8-way image classification set "Children Dataset" from GitHub (KaiserTrelles/Cardiac-Decision-Support-System-IoMT-AI-DDS); label vocabulary: AFIB, AVNRT, AVRT, atrial paced, normal, PJC, preexcitated PAC, ventricular paced.

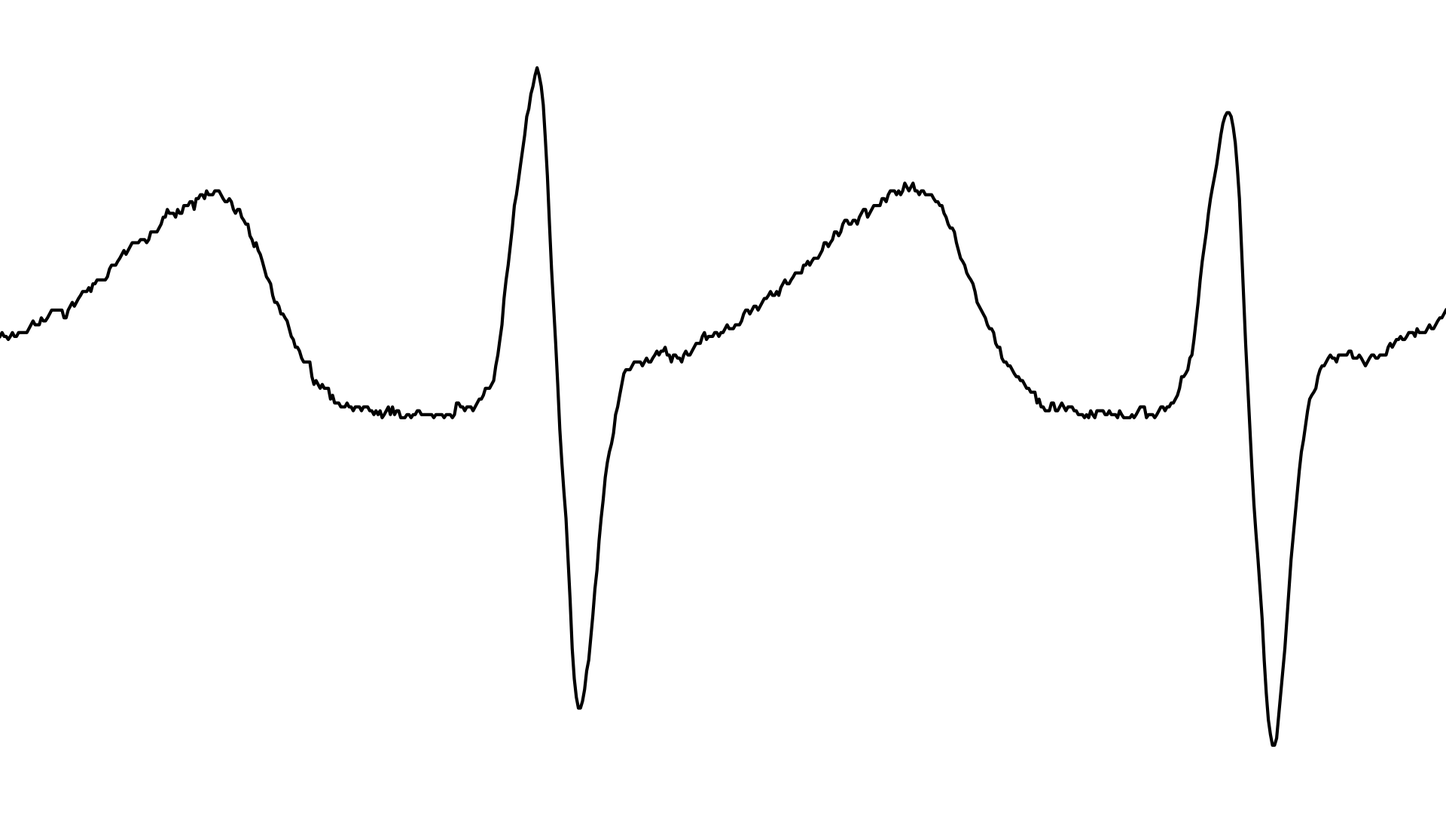
Label: AVNRT

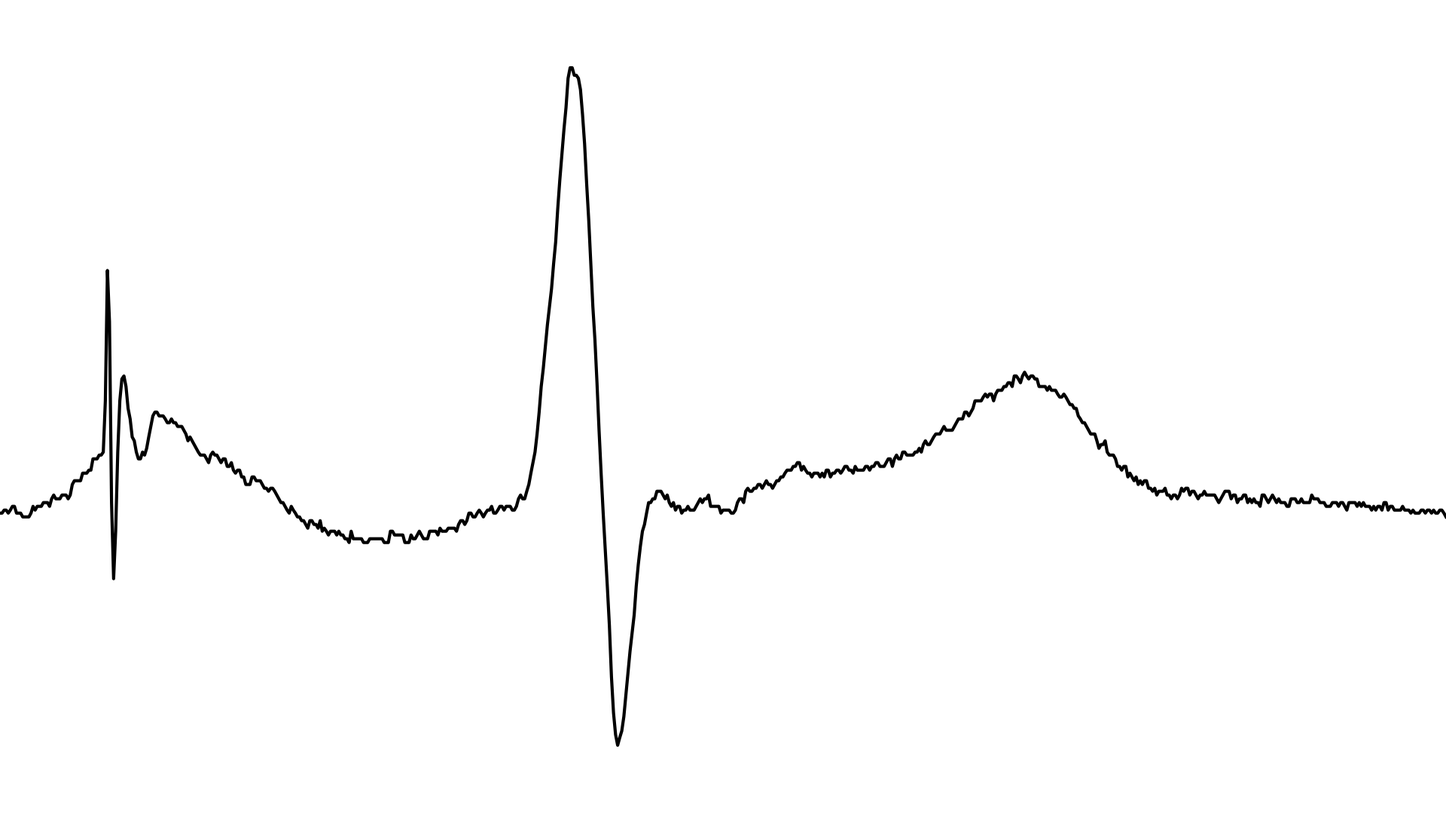
Label: atrial paced

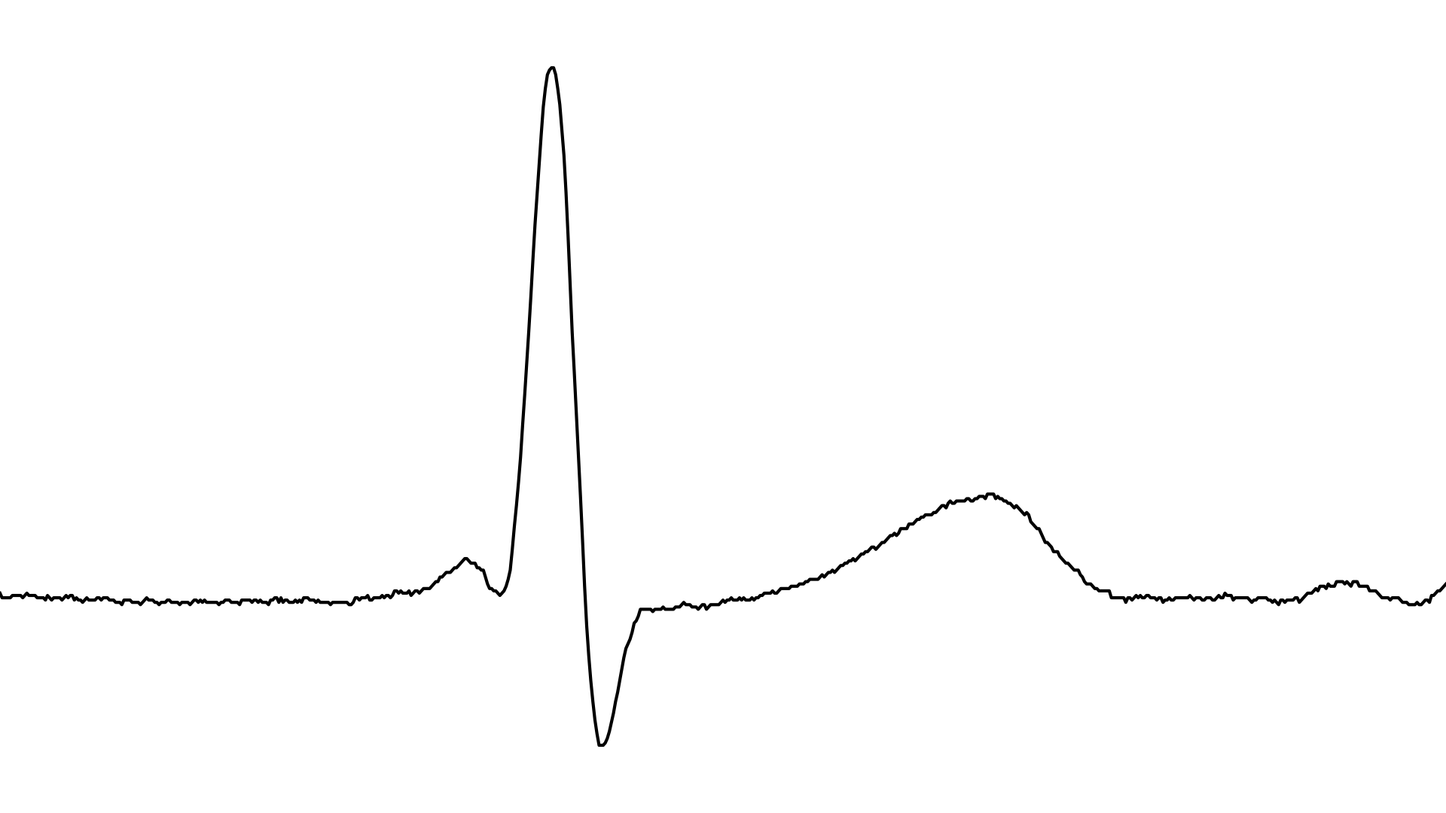
Label: PJC

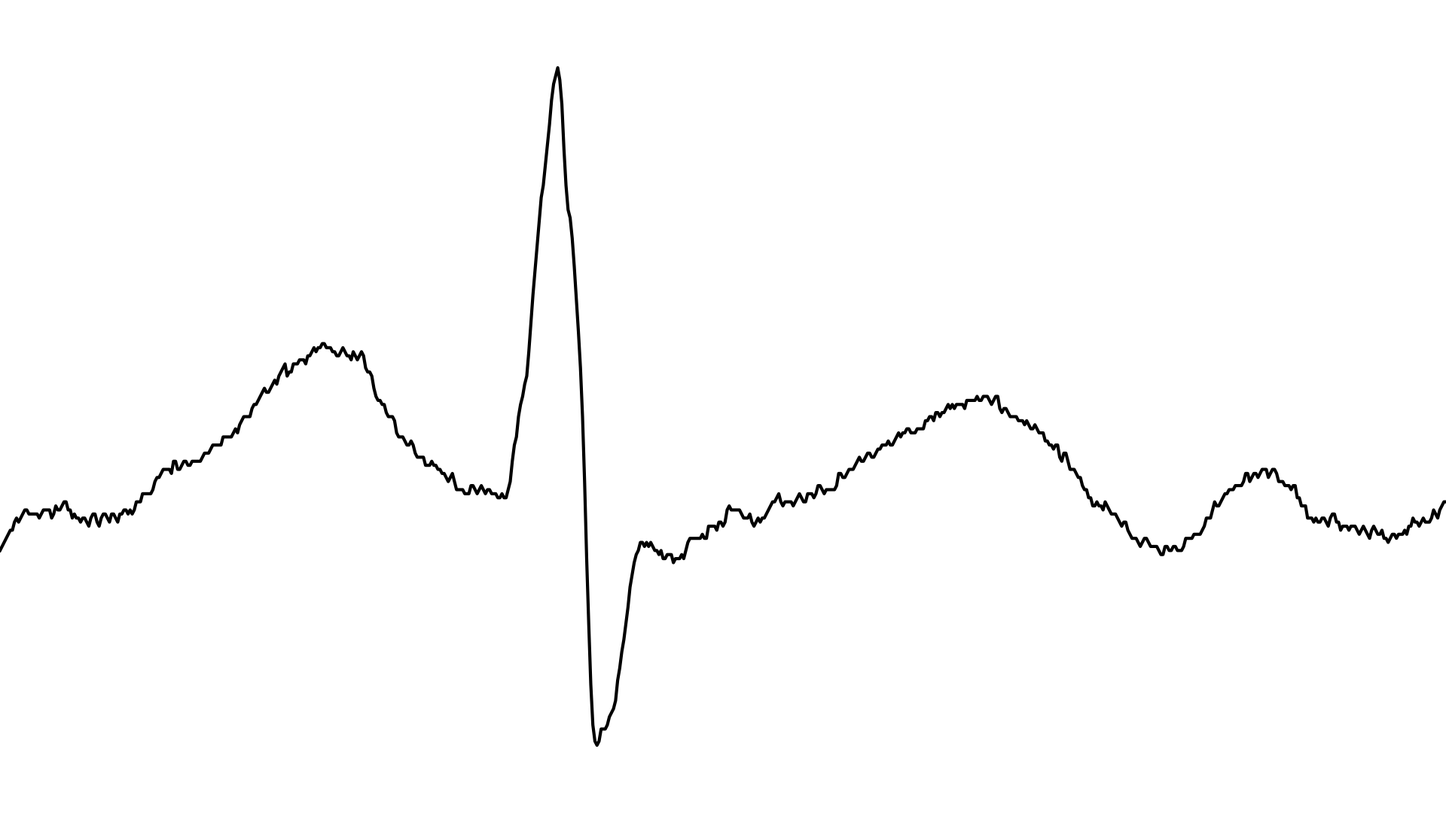
Label: AFIB

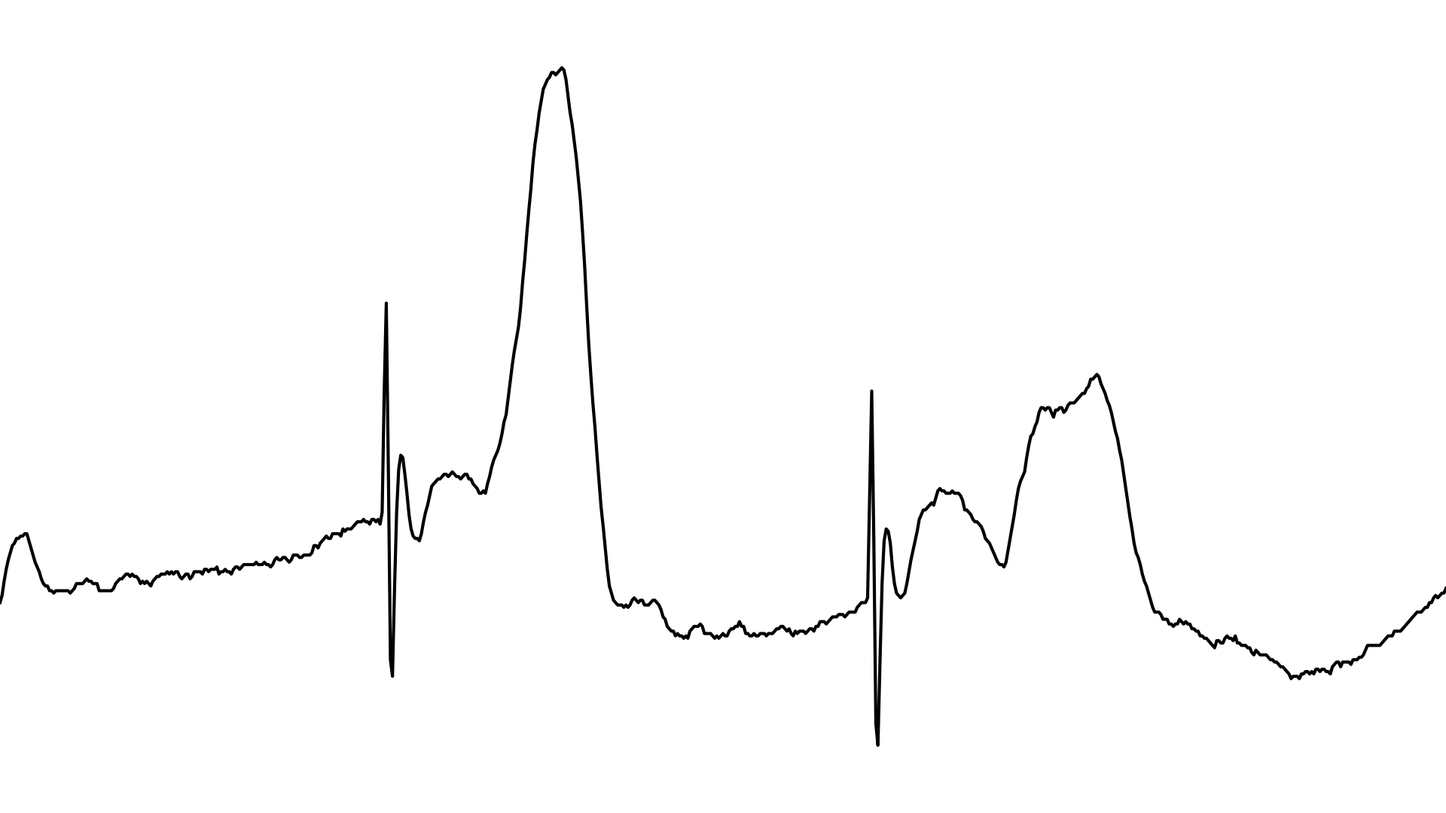
Label: ventricular paced

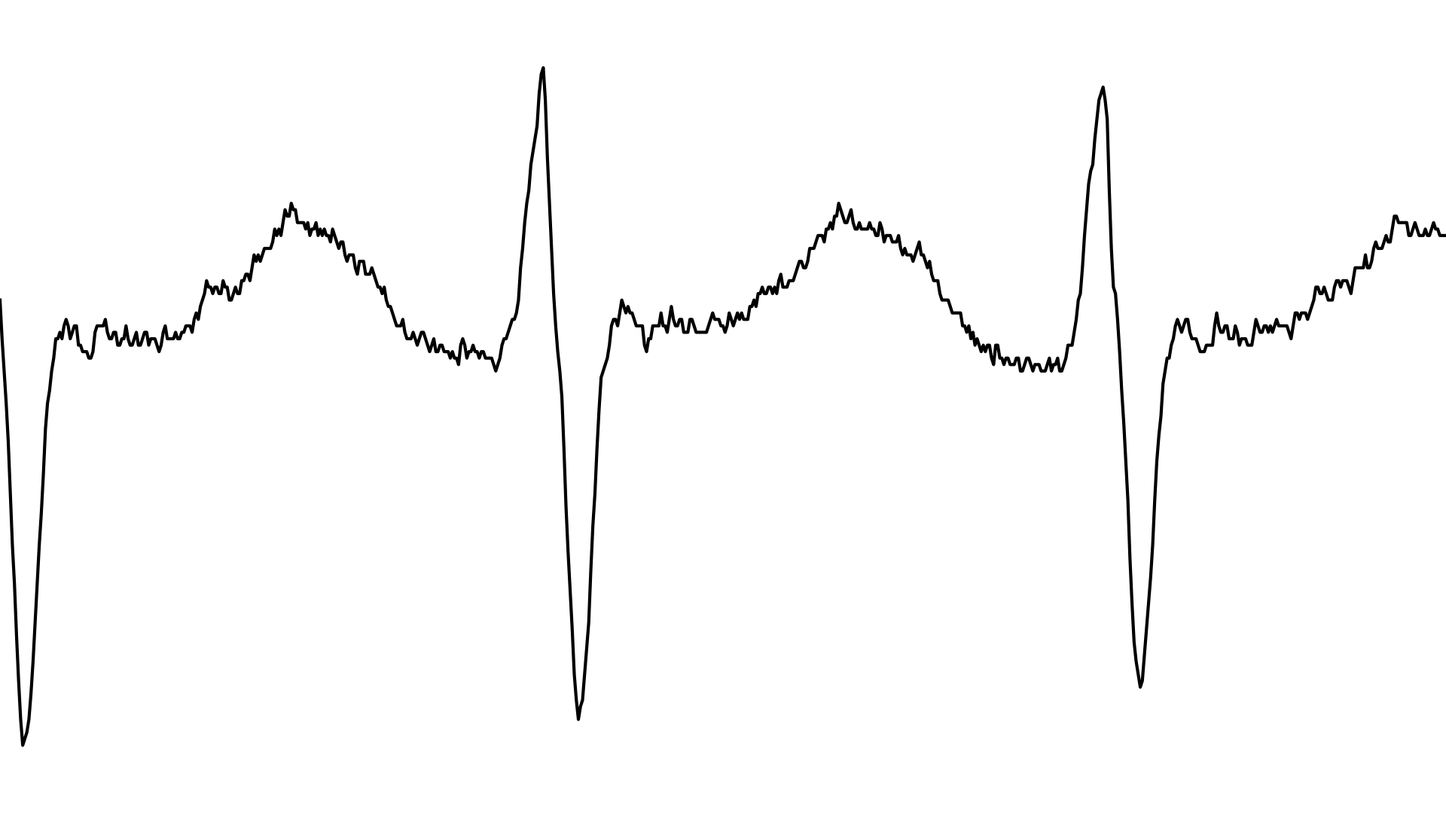
Label: AVRT
